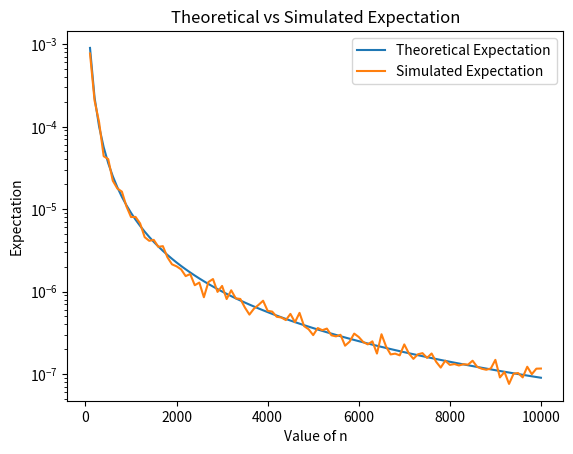

This chart was generated by the following Python code:
import numpy as np 
import matplotlib.pyplot as plt

def generate(m, n):
    # x is an even distribution of 1s and 7s, which is a distribution with mean 4 and standard deviation 9. 
    # m samples of x each of size n are generated
    x = np.random.choice([1, 7], size=(m,n))
    y = np.zeros(m)

    # The 100 values of y are defined, to calculate expected value
    y = np.array([np.sum(x[i])/n for i in range(m)])
    randvar = ((y - 4)**2)/n

    return np.sum(randvar)/m

# The value of m is kept low as we have to use a loop, so the computational time has to be reduced.
m = 100
x = np.linspace(100, 10000, 100, dtype = 'int') 
expectation_theo = 9/(x**2)
expectation_sim = [generate(m, i) for i in x]

# Plot
plt.plot(x, expectation_theo, label='Theoretical Expectation')
plt.plot(x, expectation_sim, label='Simulated Expectation')
plt.xlabel('Value of n')
plt.ylabel('Expectation')
plt.yscale('log')
plt.title('Theoretical vs Simulated Expectation')
plt.legend()
plt.show()
